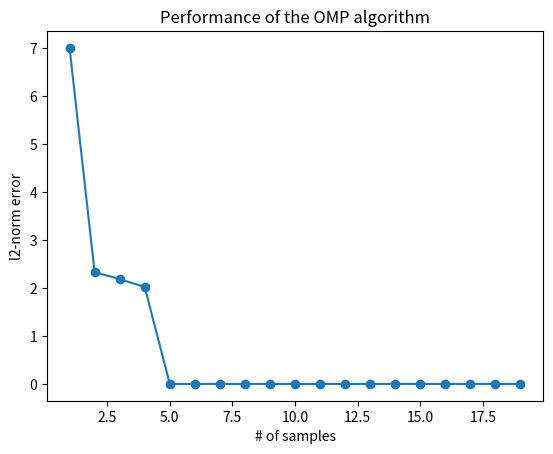

Reproduce this figure in Python.
# coding: utf-8

# # Orthogonal Matching Pursuit (OMP)
# [redacted]
import numpy as np


def corr(x,y):
    return abs(x.dot(y))/np.sqrt((x**2).sum())

class OMP(object):
    """ Orthogonal Matching Pursuit (OMP) algorithm class"""
    def __init__(self, err_tol=0.001, random_state=0):
        self.err_tol = err_tol
        self.random_state = random_state

    def estimate(self,X,y):
        L = X.shape[1]
        theta = np.zeros(L)
        error = y
        S = [] # the support
        ii = 0

        while np.linalg.norm(error) > self.err_tol:
            # find the column has maximum correlation with the error
            corrs = [ corr(x,error) for x in X.T]
            ind = np.argmax(corrs)
            S.append(ind)
            #print(S)
            X_active = X[:,S]
            # LS estimate using active support
            theta_tilde = np.linalg.inv(X_active.T.dot(X_active)).dot(X_active.T).dot(y)
    
            # insert estimated theta into the correct location
            theta[S] = theta_tilde
    
            # update the error vector
            error = y-X.dot(theta)
            ii+=1
        self.theta = theta
        self.n_iters = ii
        self.errors = np.linalg.norm(error)
        return self

def main():
    
    L = 20 # dimension of the unknown vector w 
    k0 = 3 # assume w is k0-sparse
    w = np.zeros(L)
    rgn = np.random.RandomState(0)
    N_max = 20 # max number of sensing samples
   
    # randomly choose k0 entries, and randomly assign values
    w[rgn.randint(0,L,k0)] = rgn.normal(loc=0.0,scale=1.0,size=k0)

    omp = OMP(err_tol=0.001)
    errors = [] # trace the errors 
    for N in range(1,N_max):
        X = rgn.normal(loc=0.0,scale=1.0,size=(N,L))
        y = X.dot(w)
        omp.estimate(X,y)
        w_hat = omp.theta
        errors.append(np.linalg.norm(w-w_hat))
        

    # visualize the errors
    import matplotlib.pyplot as plt
    plt.figure()
    plt.plot(np.arange(1,N_max), errors,marker='o')
    plt.ylabel('l2-norm error')
    plt.xlabel('# of samples')
    plt.title('Performance of the OMP algorithm')
    plt.show()

if __name__=='__main__':
    main()